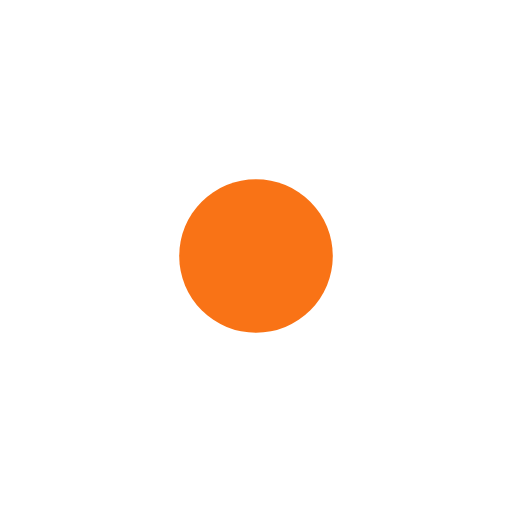
t = 0.00 s
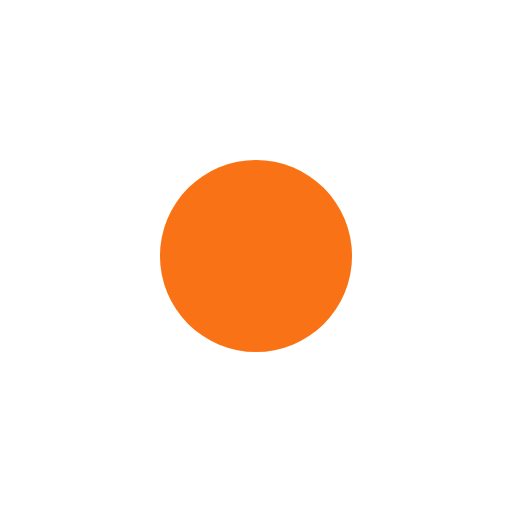
t = 0.19 s
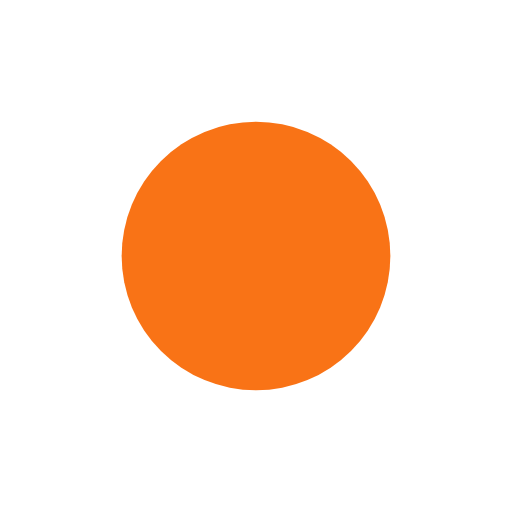
t = 0.56 s
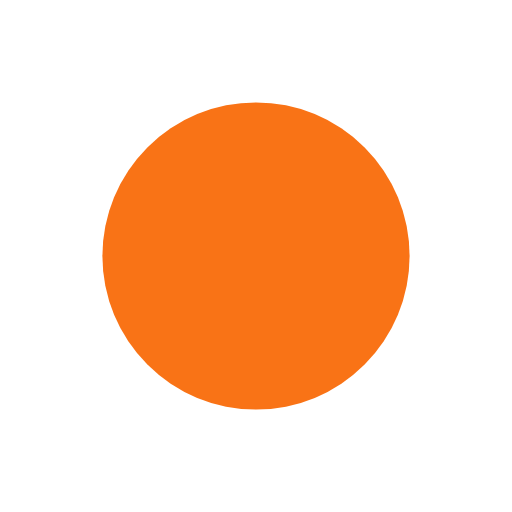
t = 0.75 s
t = 0.94 s: frame unchanged from t = 0.56 s, image omitted
t = 1.31 s: frame unchanged from t = 0.19 s, image omitted

The animated SVG that drew these frames (rendered in a browser with its animation timeline set to each time). Animation: 1 SMIL element (animate=1); one cycle of 1.50 s, repeats indefinitely.

<svg xmlns="http://www.w3.org/2000/svg" viewBox="0 0 200 200" width="200" height="200">
  <circle cx="100" cy="100" r="30" fill="#f97316">
    <animate attributeName="r" values="30;60;30" dur="1.5s" repeatCount="indefinite"/>
  </circle>
</svg>
